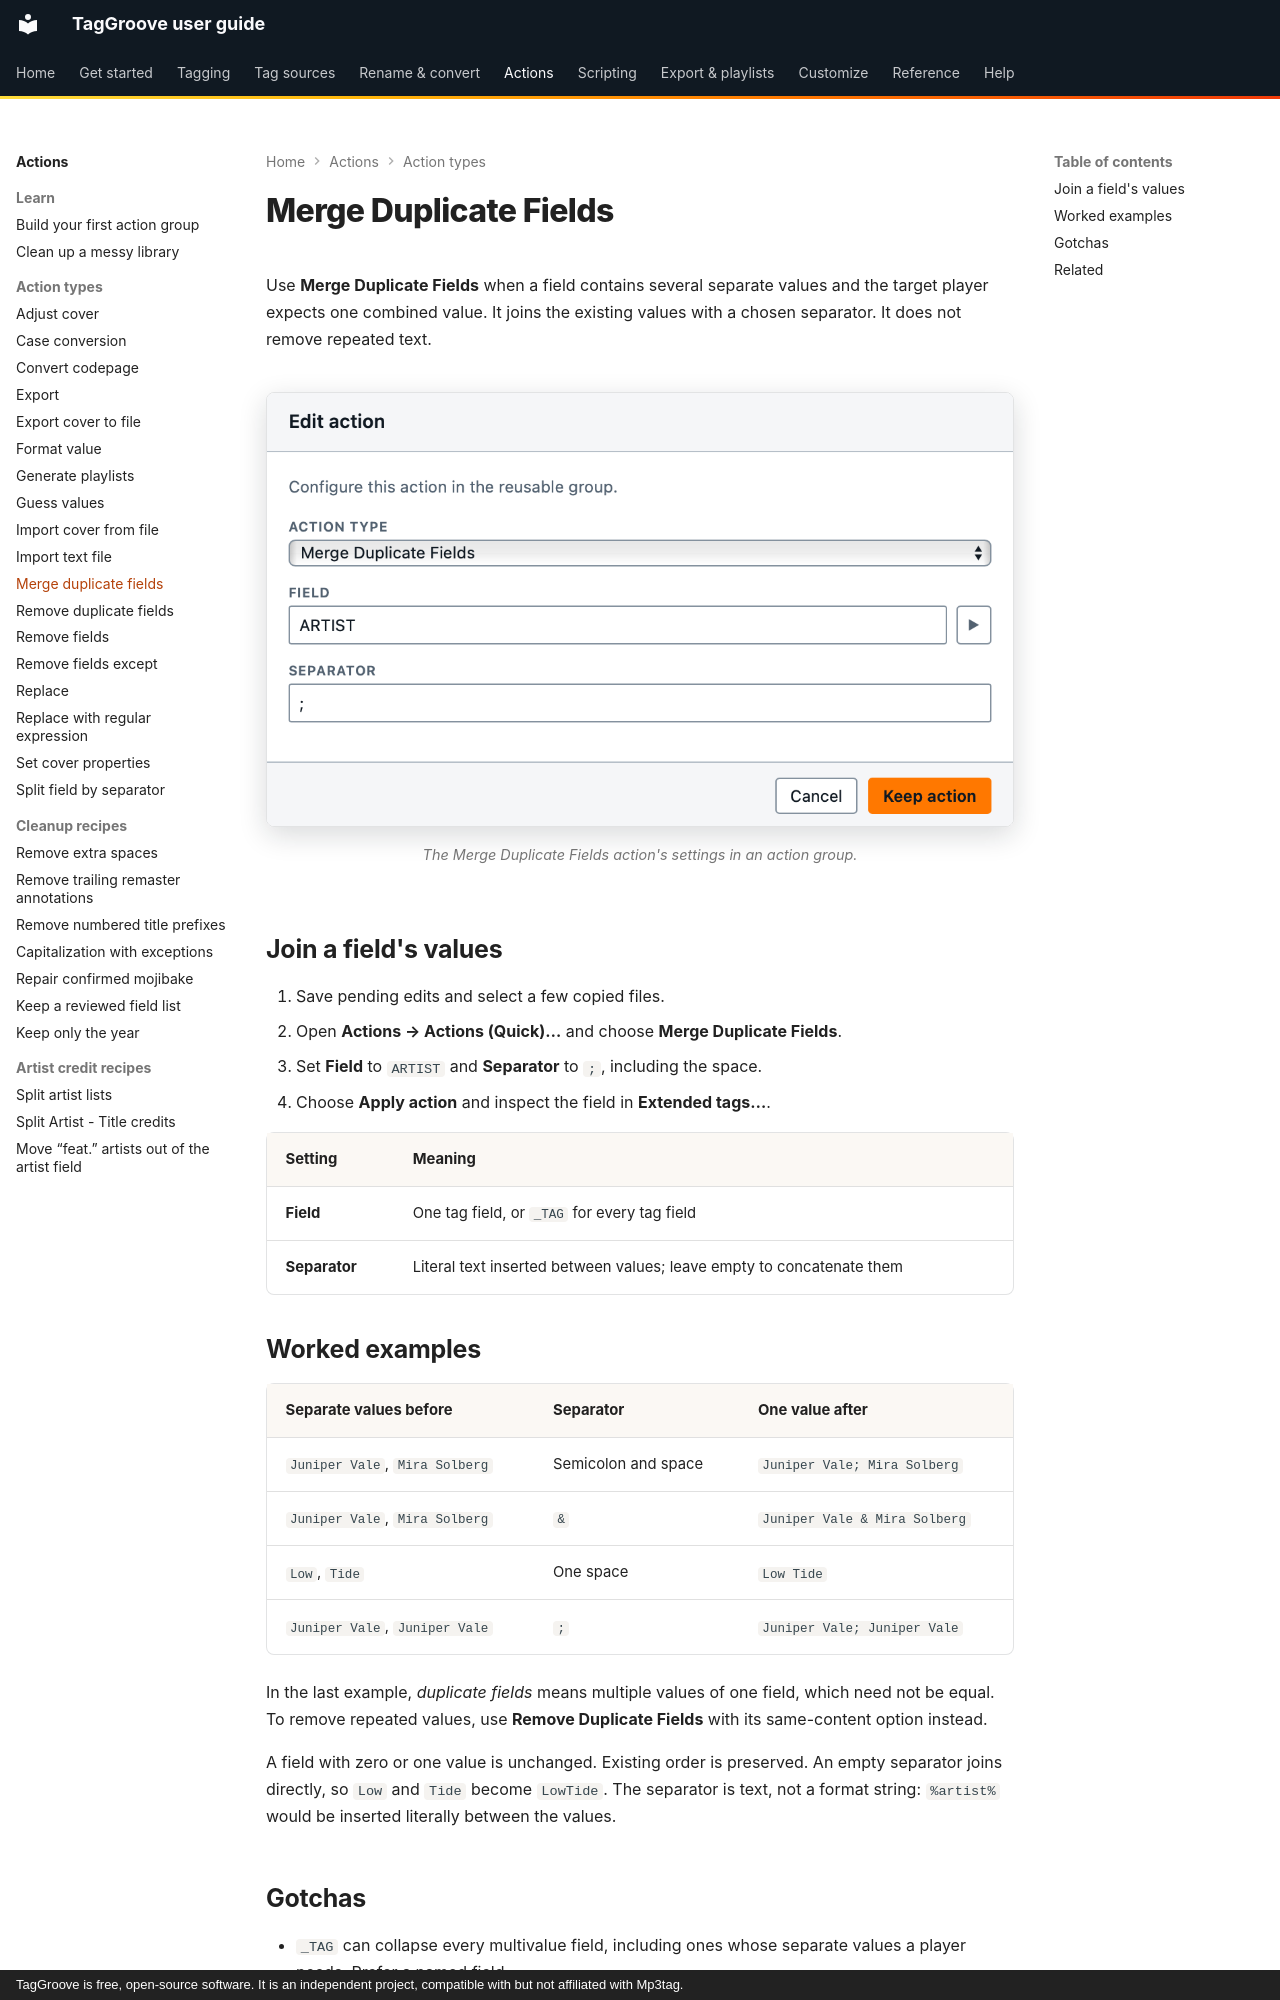

repository: johnneerdael/TagGroove · page: actions/merge-duplicate-fields/index.html · generator: mkdocs · copyright: TagGroove is free, open-source software. It is an independent project, compatible with but not affiliated with Mp3tag.

# Merge Duplicate Fields

Use **Merge Duplicate Fields** when a field contains several separate
values and the target player expects one combined value. It joins the
existing values with a chosen separator. It does not remove repeated text.

<!-- figure:action-merge-duplicate-fields -->
<figure markdown>
![The Edit action dialog with the action type set to Merge Duplicate Fields and its settings](../assets/screens/action-merge-duplicate-fields-light.png#only-light)
![The Edit action dialog with the action type set to Merge Duplicate Fields and its settings](../assets/screens/action-merge-duplicate-fields-dark.png#only-dark)
<figcaption>The Merge Duplicate Fields action's settings in an action group.</figcaption>
</figure>
<!-- /figure -->

## Join a field's values

1. Save pending edits and select a few copied files.
2. Open **Actions → Actions (Quick)…** and choose **Merge Duplicate Fields**.
3. Set **Field** to `ARTIST` and **Separator** to `; `, including the space.
4. Choose **Apply action** and inspect the field in **Extended tags…**.

| Setting | Meaning |
|---|---|
| **Field** | One tag field, or `_TAG` for every tag field |
| **Separator** | Literal text inserted between values; leave empty to concatenate them |

## Worked examples

| Separate values before | Separator | One value after |
|---|---|---|
| `Juniper Vale`, `Mira Solberg` | Semicolon and space | `Juniper Vale; Mira Solberg` |
| `Juniper Vale`, `Mira Solberg` | ` & ` | `Juniper Vale & Mira Solberg` |
| `Low`, `Tide` | One space | `Low Tide` |
| `Juniper Vale`, `Juniper Vale` | `; ` | `Juniper Vale; Juniper Vale` |

In the last example, *duplicate fields* means multiple values of one
field, which need not be equal. To remove repeated values, use
**Remove Duplicate Fields** with its same-content option instead.

A field with zero or one value is unchanged. Existing order is preserved.
An empty separator joins directly, so `Low` and `Tide` become `LowTide`.
The separator is text, not a format string: `%artist%` would be inserted
literally between the values.
